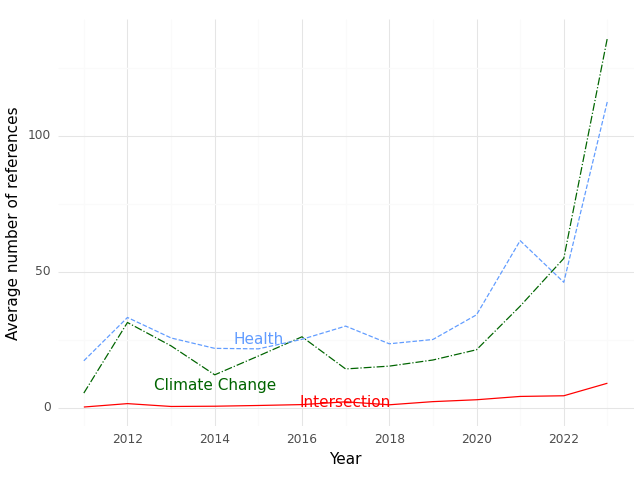

Values plotted in this chart, from the file beside it:
, Year, intersection, health, climate
0, 2011, 0.25, 17.25, 5.375
1, 2012, 1.5, 33.17, 31.33
2, 2013, 0.4545, 25.64, 22.73
3, 2014, 0.5455, 21.82, 12.09
4, 2015, 0.8182, 21.64, 19.0
5, 2016, 1.143, 25.14, 26.07
6, 2017, 2.167, 30.0, 14.25
7, 2018, 1.071, 23.5, 15.29
8, 2019, 2.231, 25.08, 17.54
9, 2020, 2.923, 34.15, 21.31
10, 2021, 4.143, 61.43, 37.33
11, 2022, 4.389, 46.11, 54.89
12, 2023, 9.0, 112.7, 136
